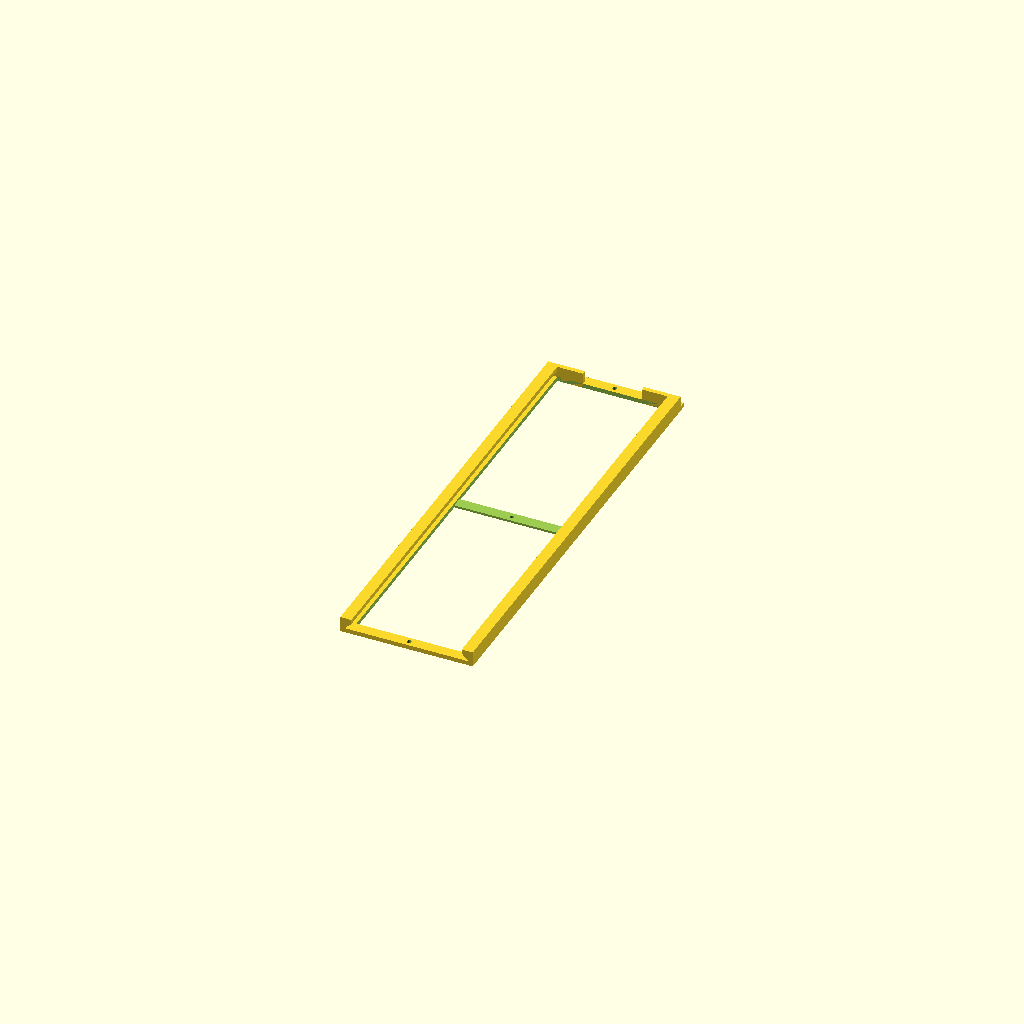
Cell 1: rendered with the file's own defaults.
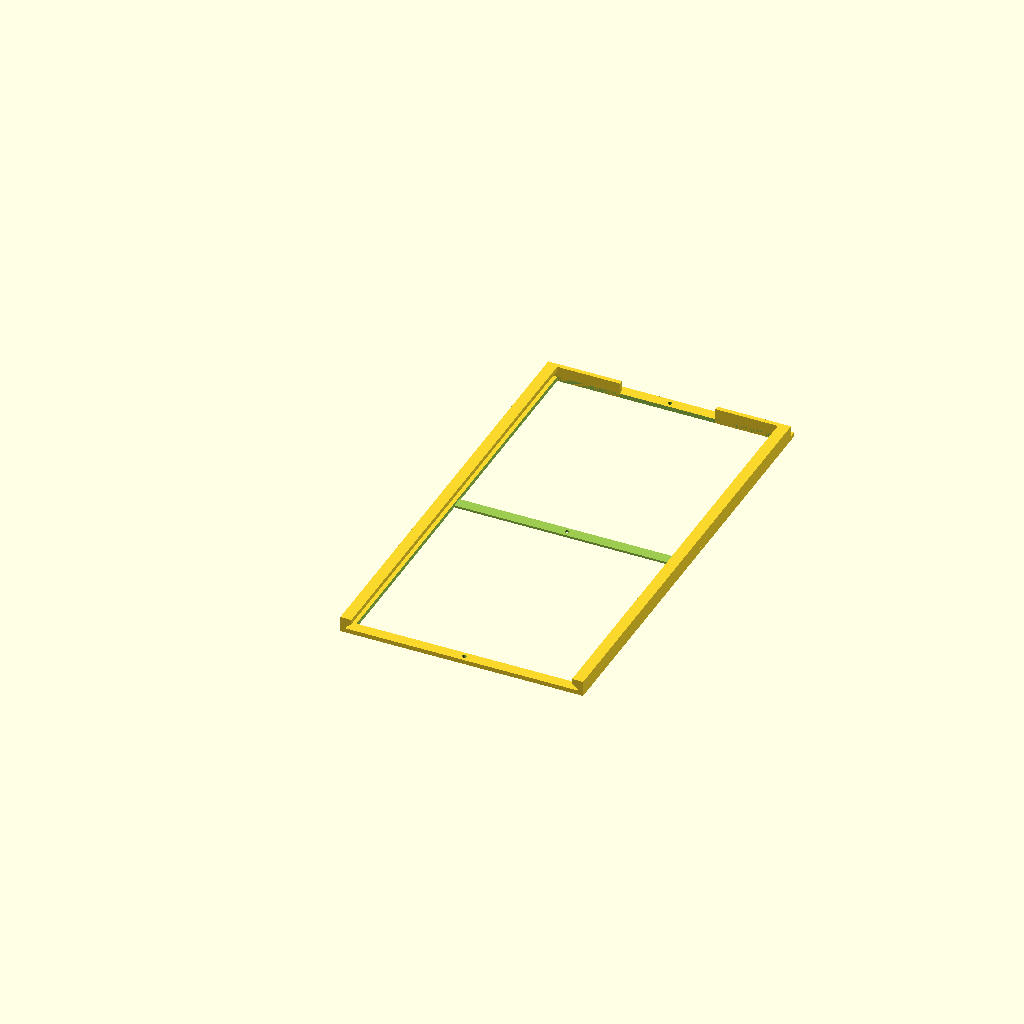
Cell 2 — width set to 100, the other parameters unchanged.
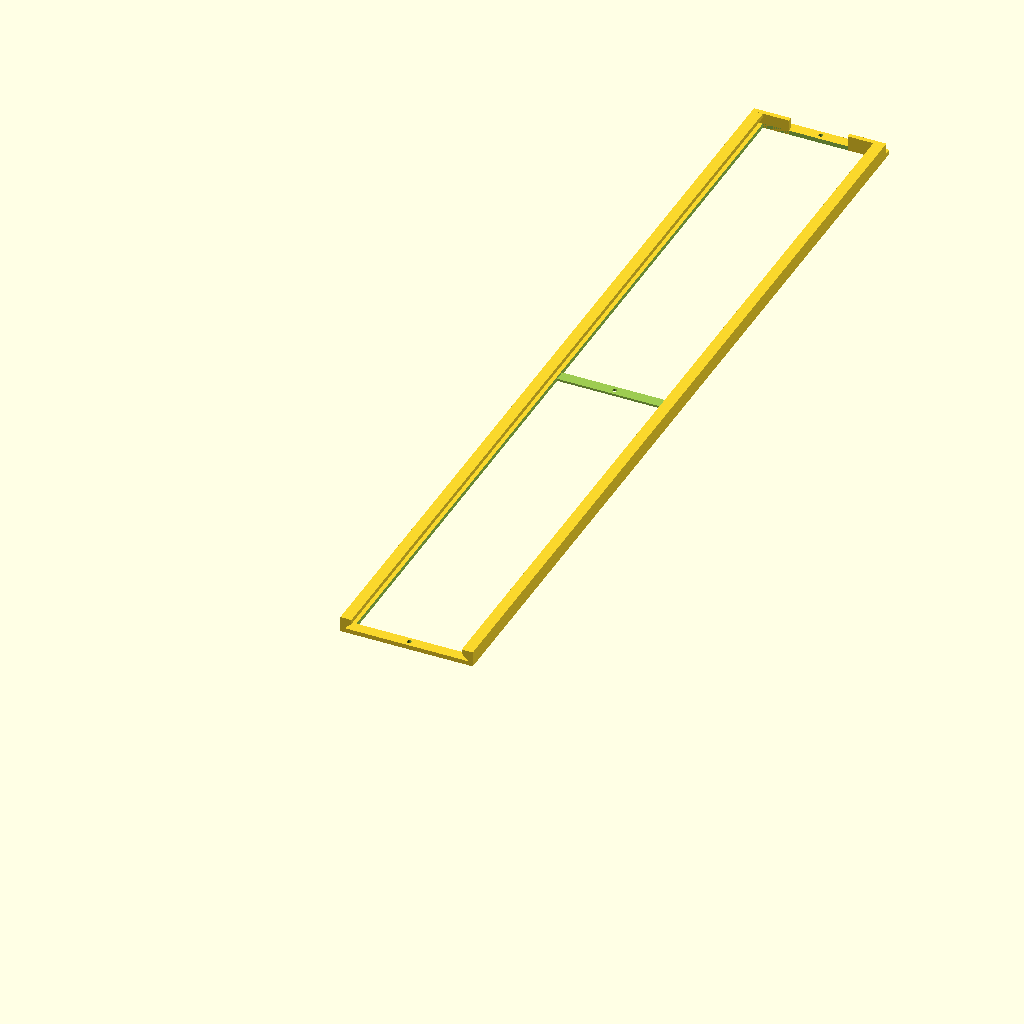
Cell 3: the same model with length = 400.
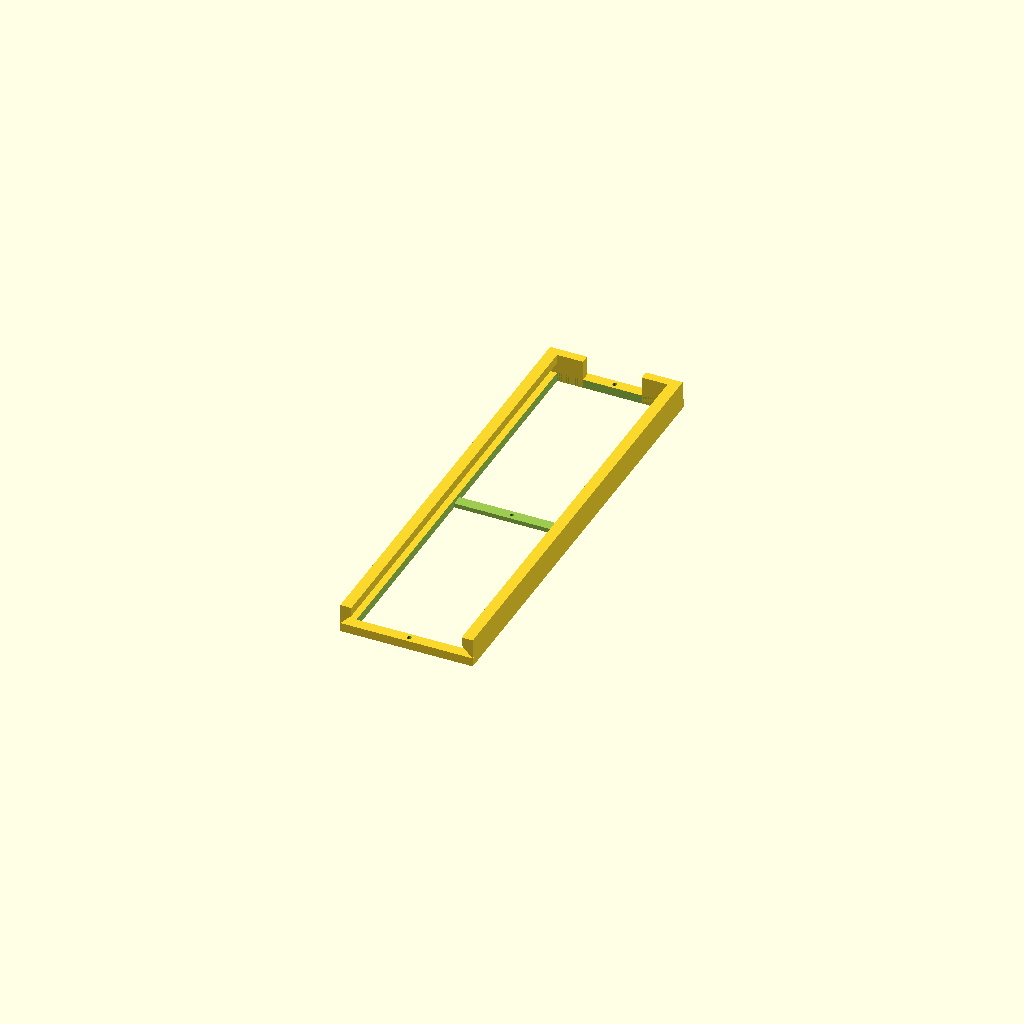
Cell 4 — thickness set to 4, the other parameters unchanged.
One fixed orthographic camera (rotation 55°, 0°, 25°; colour scheme Cornfield) for every cell.
The OpenSCAD source (my/under_desk_drawer.scad):
width = 50;
depth = 30;
length = 200;
thickness = 2; //In the rail and weight-bearing parts.
thickness_drawer = 0.8; //Of the drawer shell.
beam_width = 5;
screw_diameter = 3;
play = 1;
$fs = 0.2;
$fa = 1;

part = "rail"; //rail or drawer.

module railside() {
	translate([0, 0, thickness]) {
		difference() {
			cube([beam_width, length, thickness * 2 + play]);
			translate([beam_width, -0.1, thickness + play]) {
				rotate([0, 135, 0]) {
					cube([thickness * 3, length + 0.2, thickness * 3]);
				}
			}
		}
	}
}

if(part == "rail") {
	//Rail base.
	difference() {
		//Main shape is a cube with 2 big holes ("windows").
		cube([width + beam_width * 2, length + beam_width, thickness]);
		translate([beam_width, beam_width, -0.1]) {
			cube([width, length / 2 - beam_width, thickness + 0.2]);
		}
		translate([beam_width, length / 2 + beam_width, -0.1]) {
			cube([width, length / 2 - beam_width, thickness + 0.2]);
		}

		//Make the middle beam a bit lower for clearance for the drawer.
		translate([beam_width, length / 2 - 0.1, thickness / 2]) {
			cube([width, beam_width + 0.2, thickness / 2 + 0.1]);
		}

		//Screw holes.
		for(dy = [beam_width / 2 : (length / 2) : length + beam_width / 2]) {
			translate([beam_width + width / 2, dy, -0.1]) {
				cylinder(h=thickness + 0.2, r=screw_diameter / 3);
			}
		}
	}
	//Rails on the side.
	railside();
	translate([beam_width * 2 + width, 0, 0]) {
		mirror([1, 0, 0]) {
			railside();
		}
	}
	//Backstop!
	translate([0, length, 0]) {
		cube([width / 3, thickness, thickness * 3 + play]);
	}
	translate([beam_width * 2 + width * 2 / 3, length, 0]) {
		cube([width / 3, thickness, thickness * 3 + play]);
	}
} else {
	//Drawer.
	difference() {
		//Hooking into rails.
		cube([width + beam_width * 2 - thickness * 2 - play * 2, length, thickness]);
		translate([beam_width - thickness - play + thickness_drawer, -0.1, -0.1]) {
			cube([width - thickness_drawer * 2, length + 0.2, thickness + 0.2]);
		}
		translate([thickness, -0.1, thickness]) {
			rotate([0, -135, 0]) {
				cube([thickness * 2, length + 0.2, thickness * 2]);
			}
		}
		translate([width + beam_width * 2 - thickness * 3 - play * 2, -0.1, thickness]) {
			rotate([0, 45, 0]) {
				cube([thickness * 2, length + 0.2, thickness * 2]);
			}
		}
	}
	translate([beam_width - thickness - play, 0, 0]) {
		translate([width / 2, thickness_drawer, 0]) {
			//Cylindrical hollow insides.
			rotate([-90, 0, 0]) {
				scale([1, (depth - thickness_drawer) / (width / 2 - thickness_drawer), 1]) {
					difference() {
						translate([0, 0, -thickness_drawer]) {
							cylinder(h=length, r=width / 2);
						}
						cylinder(h=length - thickness_drawer * 2, r=width / 2 - thickness_drawer);
						translate([-width / 2 - 0.1, 0, -thickness_drawer - 0.1]) {
							cube([width + 0.2, depth + 0.1, length + 0.2]);
						}
					}
				}
			}
		}
	}
}
Parameter table extracted from the source (name, type, default, range or options):
width: number, default 50
depth: number, default 30
length: number, default 200
thickness: number, default 2
thickness_drawer: number, default 0.8
beam_width: number, default 5
screw_diameter: number, default 3
play: number, default 1
part: string, default "rail"
